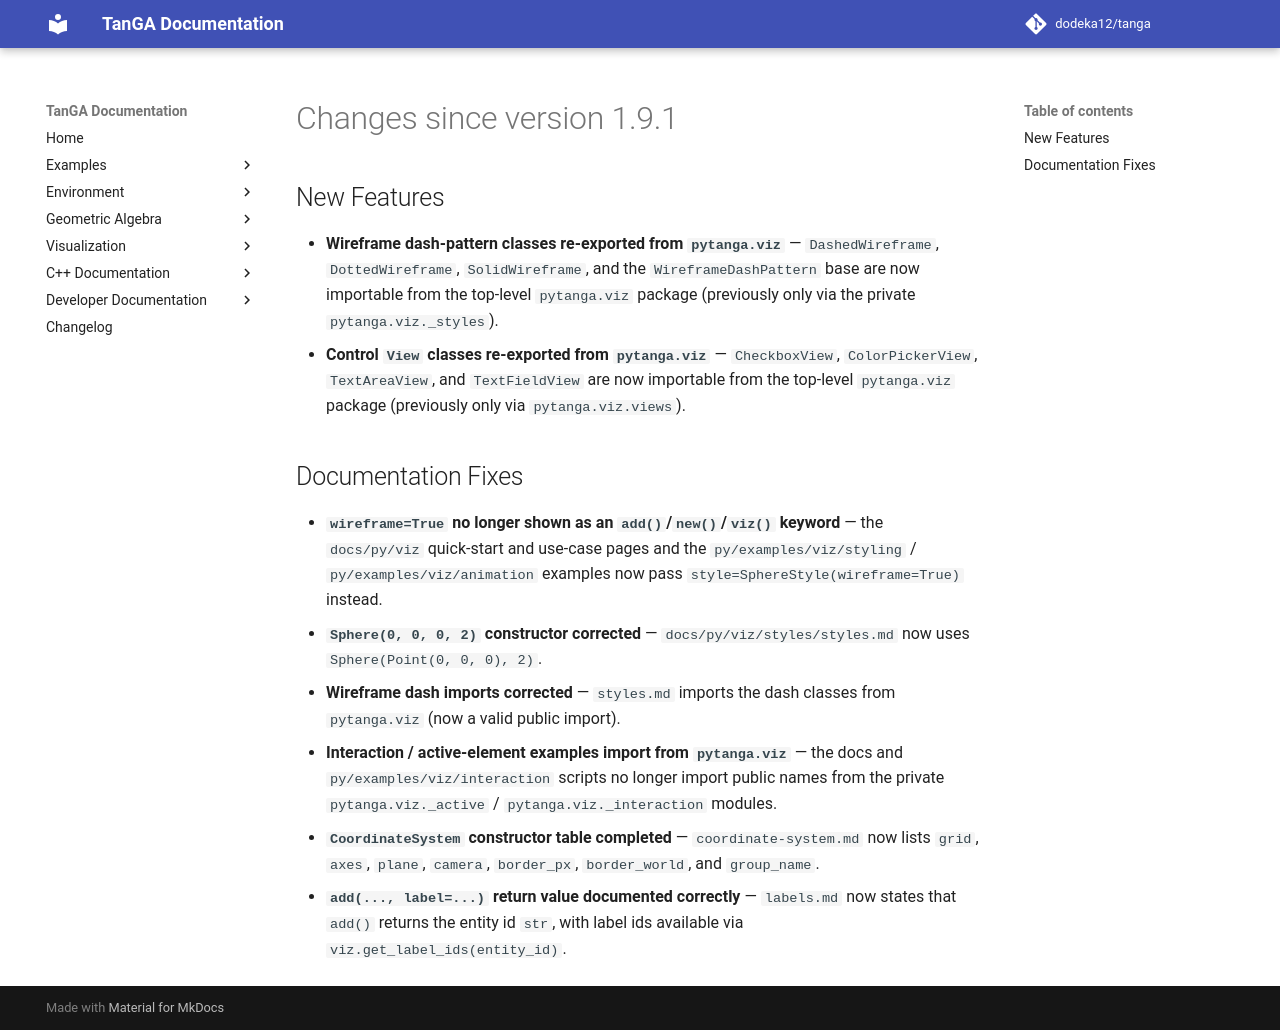

repository: dodeka12/tanga · page: v2.28.0-rc3/changelog/2026/08/28_c050a11d/index.html · generator: mkdocs

# Changes since version 1.9.1

## New Features
- **Wireframe dash-pattern classes re-exported from `pytanga.viz`** —
  `DashedWireframe`, `DottedWireframe`, `SolidWireframe`, and the
  `WireframeDashPattern` base are now importable from the top-level
  `pytanga.viz` package (previously only via the private `pytanga.viz._styles`).
- **Control `View` classes re-exported from `pytanga.viz`** — `CheckboxView`,
  `ColorPickerView`, `TextAreaView`, and `TextFieldView` are now importable from
  the top-level `pytanga.viz` package (previously only via `pytanga.viz.views`).

## Documentation Fixes
- **`wireframe=True` no longer shown as an `add()`/`new()`/`viz()` keyword** —
  the `docs/py/viz` quick-start and use-case pages and the
  `py/examples/viz/styling` / `py/examples/viz/animation` examples now pass
  `style=SphereStyle(wireframe=True)` instead.
- **`Sphere(0, 0, 0, 2)` constructor corrected** —
  `docs/py/viz/styles/styles.md` now uses `Sphere(Point(0, 0, 0), 2)`.
- **Wireframe dash imports corrected** — `styles.md` imports the dash classes
  from `pytanga.viz` (now a valid public import).
- **Interaction / active-element examples import from `pytanga.viz`** — the
  docs and `py/examples/viz/interaction` scripts no longer import public names
  from the private `pytanga.viz._active` / `pytanga.viz._interaction` modules.
- **`CoordinateSystem` constructor table completed** — `coordinate-system.md`
  now lists `grid`, `axes`, `plane`, `camera`, `border_px`, `border_world`, and
  `group_name`.
- **`add(..., label=...)` return value documented correctly** — `labels.md`
  now states that `add()` returns the entity id `str`, with label ids available
  via `viz.get_label_ids(entity_id)`.
